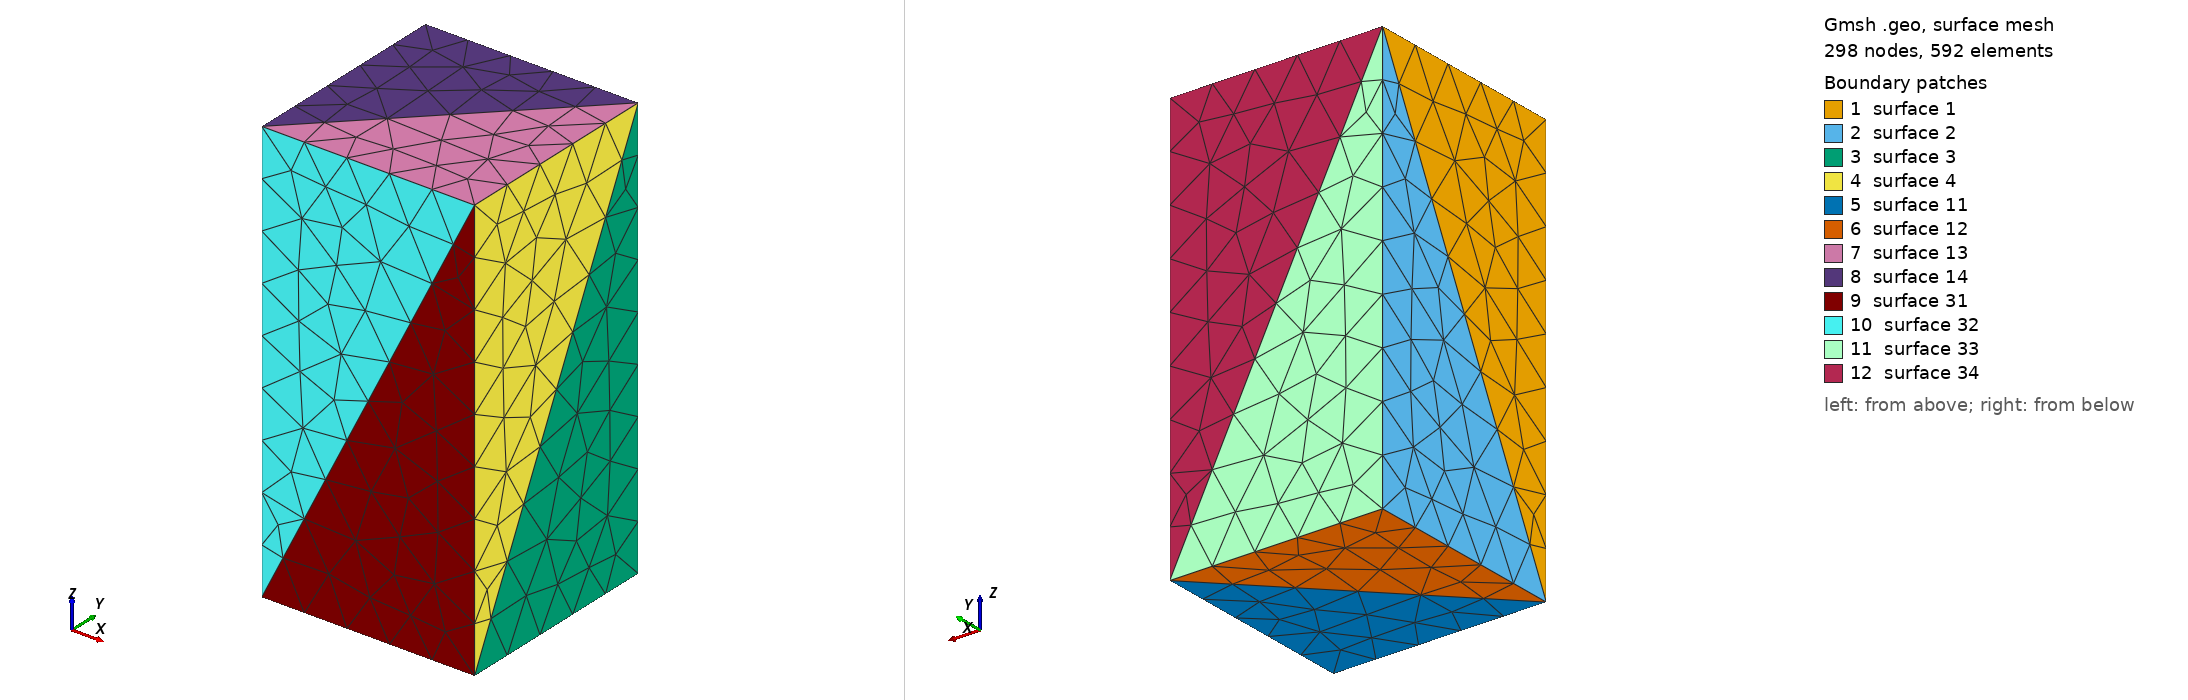

Gmsh geometry script, surface-meshed: 298 nodes, 592 surface elements. Boundary patches (legend numbers): 1 surface 1, 2 surface 2, 3 surface 3, 4 surface 4, 5 surface 11, 6 surface 12, 7 surface 13, 8 surface 14, 9 surface 31, 10 surface 32, 11 surface 33, 12 surface 34. Left view from above one corner, right view from below the opposite corner. The script declares no physical surfaces, so the legend lists its geometric surfaces. The drawing asked Gmsh for element sizes between 1% and 20% of the model's largest extent; the script's own settings can give other sizes.

=== simple_box.geo (drawn) ===
Point(1)= {0.5,0.5,0.0};
Point(2)= {1.5,0.5,0.0};
Point(3)= {1.5,1.5,0.0};
Point(4)= {0.5,1.5,0.0};
Point(11)={0.5,0.5,2.0};
Point(12)={1.5,0.5,2.0};
Point(13)={1.5,1.5,2.0};
Point(14)={0.5,1.5,2.0};
Line(1)={1,2};
Line(2)={2,3};
Line(3)={3,4};
Line(4)={4,1};
Line(11)={11,12};
Line(12)={12,13};
Line(13)={13,14};
Line(14)={14,11};
Line(21)={1,11};
Line(22)={2,12};
Line(23)={3,13};
Line(24)={4,14};
Line(31)={1,14};
Line(32)={2,13};
Line(33)={1,3};
Line(34)={11,13};
Line(35)={1,12};
Line(36)={3,14};
Line Loop(1)={21,-14,-31};
Plane Surface(1)={1};
Line Loop(2)={31,-24,4};
Plane Surface(2)={2};
Line Loop(3)={2,23,-32};
Plane Surface(3)={3};
Line Loop(4)={32,-12,-22};
Plane Surface(4)={4};
Line Loop(11)={33,-2,-1};
Plane Surface(11)={11};
Line Loop(12)={-4,-3,-33};
Plane Surface(12)={12};
Line Loop(13)={11,12,-34};
Plane Surface(13)={13};
Line Loop(14)={34,13,14};
Plane Surface(14)={14};
Line Loop(31)={22,-35,1};
Plane Surface(31)={31};
Line Loop(32)={-21,35,-11};
Plane Surface(32)={32};
Line Loop(33)={-36,3,24};
Plane Surface(33)={33};
Line Loop(34)={-23,36,-13};
Plane Surface(34)={34};
Surface Loop(1)={1,2,3,4,11,12,13,14,31,32,33,34};
Volume(1)={1};
